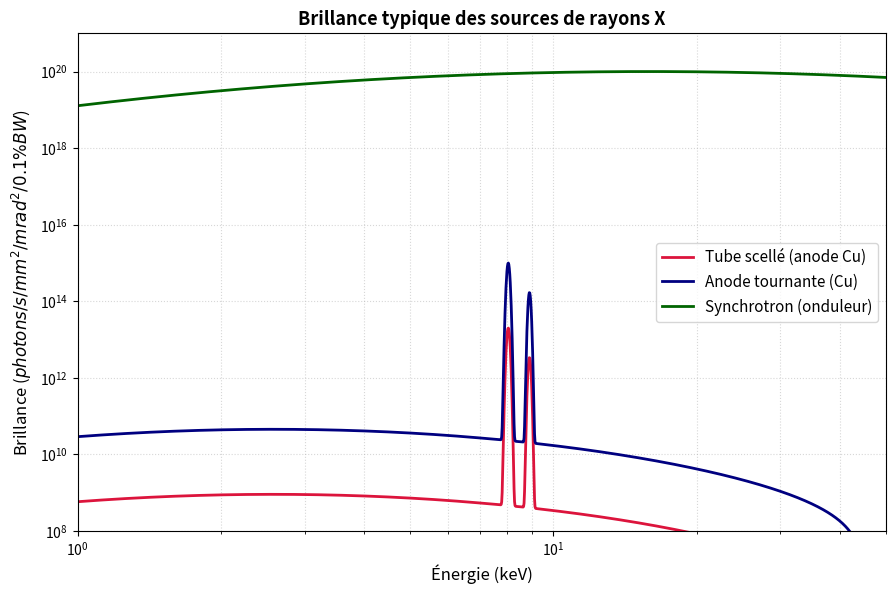

Write the Python code that produced this figure.
import numpy as np
import matplotlib.pyplot as plt

# Énergie en keV (échelle log)
E = np.logspace(0, 2, 2000)

# Fond continu (Bremsstrahlung) paramétré sous 45 kV
V_ht = 45.0
brems = np.maximum(0, (V_ht - E) / E) * np.exp(-((np.log10(E) - 0.9)**2) / 0.4)

# Profil des raies Cu (K-alpha et K-beta)
def peak(E, E0, fwhm, amplitude):
    return amplitude * np.exp(-4 * np.log(2) * ((E - E0) / fwhm)**2)

# Cu Ka (8.04 keV) et Cu Kb (8.91 keV)
raies_cu = peak(E, 8.04, 0.12, 1.0) + peak(E, 8.91, 0.12, 0.17)

# Brillance (photons / s / mm² / mrad² / 0.1% BW)
# 1. Tube scellé Cu (45 kV, ~1.5-2 kW)
brill_scelle = 1e8 * brems + 2e13 * raies_cu

# 2. Anode tournante Cu (~5-18 kW, microfoyer ou standard)
brill_rot = 5e9 * brems + 1e15 * raies_cu

# 3. Synchrotron (onduleur / bending magnet typique 3e génération)
brill_synch = 1e20 * np.exp(-((np.log10(E) - 1.2)**2) / 0.7)

plt.figure(figsize=(9, 6), dpi=300)
plt.plot(E, brill_scelle, 'crimson', lw=2, label='Tube scellé (anode Cu)')
plt.plot(E, brill_rot, 'navy', lw=2, label='Anode tournante (Cu)')
plt.plot(E, brill_synch, 'darkgreen', lw=2, label='Synchrotron (onduleur)')

plt.xscale('log')
plt.yscale('log')
plt.xlim(1, 50)
plt.ylim(1e8, 1e21)

plt.xlabel('Énergie (keV)', fontsize=12)
plt.ylabel('Brillance ($photons / s / mm^2 / mrad^2 / 0.1\% BW$)', fontsize=12)
plt.title('Brillance typique des sources de rayons X', fontsize=13, fontweight='bold')
plt.grid(True, which='both', ls=':', alpha=0.5)
plt.legend(frameon=True, fontsize=11)
plt.tight_layout()
plt.show()
